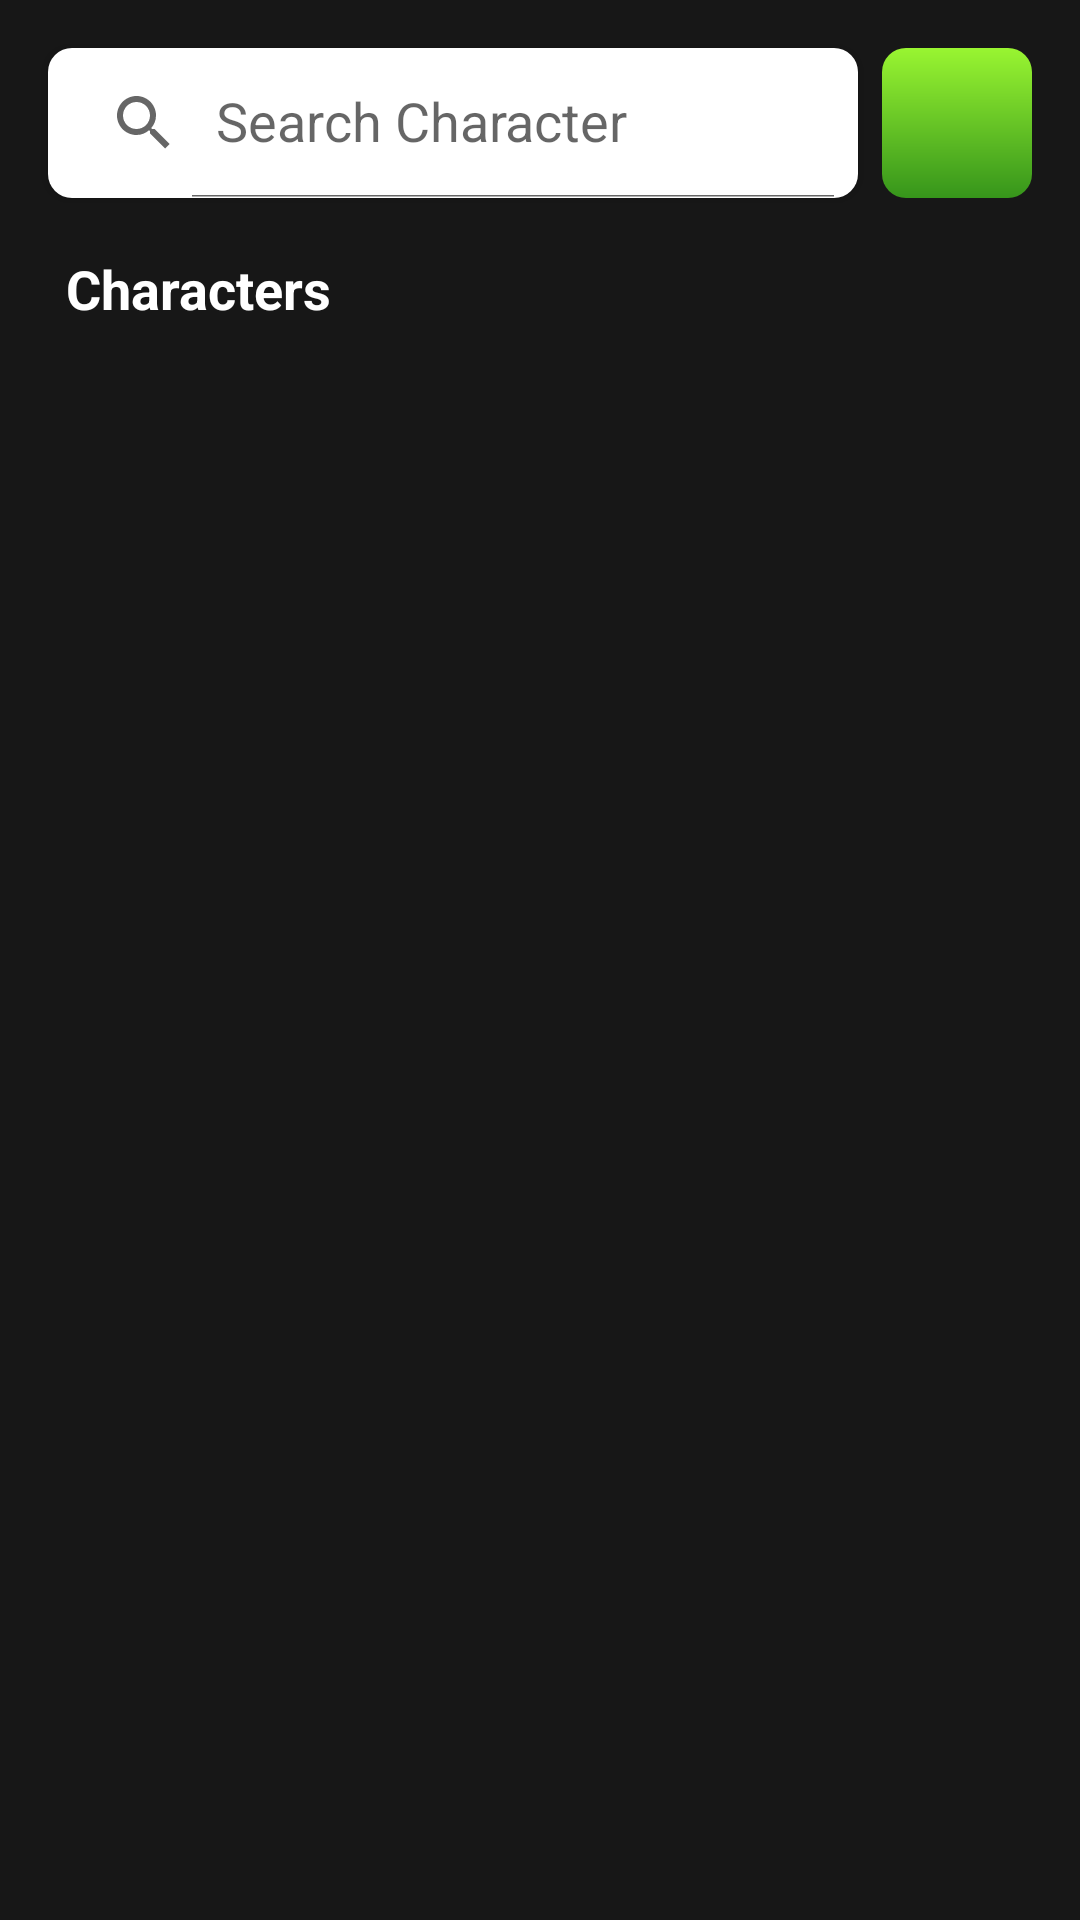

The Android layout XML behind this screen, and the referenced resources:
<!-- AndroidManifest.xml: application theme Splash -->
<!-- res/layout/fragment_list.xml -->
<?xml version="1.0" encoding="utf-8"?>
<androidx.constraintlayout.widget.ConstraintLayout xmlns:android="http://schemas.android.com/apk/res/android"
    xmlns:app="http://schemas.android.com/apk/res-auto"
    xmlns:tools="http://schemas.android.com/tools"
    android:layout_width="match_parent"
    android:layout_height="match_parent"
    android:background="@color/black_ligth"
    tools:context=".ui.fragment.list.ListFragment">

    <androidx.appcompat.widget.SearchView
        android:id="@+id/searchView"
        android:layout_width="0dp"
        android:layout_height="50dp"
        android:layout_marginStart="16dp"
        android:layout_marginTop="16dp"
        android:layout_marginEnd="8dp"
        android:background="@drawable/background_search"
        android:elevation="2dp"
        app:queryHint="Search Character"
        app:iconifiedByDefault="false"
        app:layout_constraintEnd_toStartOf="@+id/btn_filter"
        app:layout_constraintStart_toStartOf="parent"
        app:layout_constraintTop_toTopOf="parent"/>

    <ImageButton
        android:id="@+id/btn_filter"
        android:layout_width="50dp"
        android:layout_height="50dp"
        android:layout_marginTop="16dp"
        android:layout_marginEnd="16dp"
        android:background="@drawable/background_button"
        android:src="@drawable/ic_filter"
        app:layout_constraintEnd_toEndOf="parent"
        app:layout_constraintTop_toTopOf="parent" />

    <TextView
        android:id="@+id/title_character"
        android:layout_width="wrap_content"
        android:layout_height="wrap_content"
        android:layout_marginTop="18dp"
        android:text="@string/title_characters"
        android:textSize="18sp"
        android:textStyle="bold"
        app:layout_constraintEnd_toStartOf="@+id/txt_reset"
        app:layout_constraintHorizontal_bias="0.12"
        app:layout_constraintStart_toStartOf="parent"
        app:layout_constraintTop_toBottomOf="@+id/searchView" />

    <TextView
        android:id="@+id/txt_reset"
        android:layout_width="wrap_content"
        android:layout_height="wrap_content"
        android:layout_marginEnd="52dp"
        android:text="@string/title_reset"
        android:textColor="@color/text_blue"
        android:visibility="invisible"
        app:layout_constraintBottom_toTopOf="@+id/recycclerview"
        app:layout_constraintEnd_toEndOf="parent"
        app:layout_constraintTop_toBottomOf="@+id/searchView"
        app:layout_constraintVertical_bias="0.65" />

    <androidx.recyclerview.widget.RecyclerView
        android:id="@+id/recycclerview"
        android:layout_width="0dp"
        android:layout_height="0dp"
        android:layout_marginStart="20dp"
        android:layout_marginTop="8dp"
        android:layout_marginEnd="20dp"
        android:layout_marginBottom="8dp"
        app:layout_constraintBottom_toBottomOf="parent"
        app:layout_constraintEnd_toEndOf="parent"
        app:layout_constraintHorizontal_bias="0.5"
        app:layout_constraintStart_toStartOf="parent"
        app:layout_constraintTop_toBottomOf="@+id/title_character"
        tools:layoutManager="androidx.recyclerview.widget.StaggeredGridLayoutManager"
        tools:listitem="@layout/item_list"
        tools:orientation="vertical"
        tools:spanCount="2">

    </androidx.recyclerview.widget.RecyclerView>

</androidx.constraintlayout.widget.ConstraintLayout>
<!-- res/layout/item_list.xml (included above) -->
<?xml version="1.0" encoding="utf-8"?>
<com.google.android.material.card.MaterialCardView xmlns:android="http://schemas.android.com/apk/res/android"
    xmlns:app="http://schemas.android.com/apk/res-auto"
    xmlns:tools="http://schemas.android.com/tools"
    android:layout_width="match_parent"
    android:layout_height="190dp"
    app:cardCornerRadius="8dp"
    android:layout_marginStart="18dp"
    android:layout_marginEnd="18dp"
    android:layout_marginTop="16dp">

    <androidx.constraintlayout.widget.ConstraintLayout
        android:layout_width="match_parent"
        android:layout_height="match_parent">

        <ImageView
            android:id="@+id/character_img"
            android:layout_width="match_parent"
            android:layout_height="match_parent"
            android:scaleType="centerCrop"
            tools:src="@drawable/imgchar"
            app:layout_constraintBottom_toBottomOf="parent"
            app:layout_constraintEnd_toEndOf="parent"
            app:layout_constraintHorizontal_bias="0.5"
            app:layout_constraintStart_toStartOf="parent"
            app:layout_constraintTop_toTopOf="parent" />


        <androidx.cardview.widget.CardView
            android:layout_width="35dp"
            android:layout_height="35dp"
            android:layout_marginTop="8dp"
            android:layout_marginEnd="8dp"
            android:padding="4dp"
            app:cardBackgroundColor="@color/black"
            app:cardCornerRadius="8dp"
            app:layout_constraintEnd_toEndOf="parent"
            app:layout_constraintTop_toTopOf="parent">

            <TextView
                android:id="@+id/txt_id_character"
                android:layout_width="wrap_content"
                android:layout_height="wrap_content"
                android:layout_gravity="center"
                android:textAlignment="center"
                android:textStyle="bold"
                tools:text="133" />
        </androidx.cardview.widget.CardView>

        <LinearLayout
            android:layout_width="match_parent"
            android:layout_height="wrap_content"
            android:orientation="vertical"
            android:background="@color/green_blue"
            app:layout_constraintBottom_toBottomOf="parent"
            app:layout_constraintEnd_toEndOf="parent"
            app:layout_constraintHorizontal_bias="0.5"
            app:layout_constraintStart_toStartOf="parent">


            <TextView
                android:id="@+id/txt_name_character"
                android:layout_width="wrap_content"
                android:layout_height="wrap_content"
                android:layout_marginStart="12dp"
                android:layout_marginEnd="12dp"
                android:layout_marginTop="8dp"
                tools:text="Abradolf Lincler"
                android:textStyle="bold"
                android:textSize="16sp"
                android:maxLines="2" />

            <TextView
                android:id="@+id/txt_status"
                android:layout_width="wrap_content"
                android:layout_height="wrap_content"
                tools:text="Unknown"
                android:layout_marginStart="12dp"
                android:layout_marginEnd="12dp"
                android:layout_marginTop="4dp"
                android:layout_marginBottom="8dp"
                android:textSize="12sp"
                />

        </LinearLayout>

    </androidx.constraintlayout.widget.ConstraintLayout>

</com.google.android.material.card.MaterialCardView>
<!-- resources referenced by this layout -->
<resources>
  <color name="black">#FF000000</color>
  <color name="black_ligth">#171717</color>
  <color name="green_blue">#E6139991</color>
  <color name="text_blue">#8FFFFF</color>
  <!-- drawable background_button (drawable) -->
  <?xml version="1.0" encoding="utf-8"?>
  <shape xmlns:android="http://schemas.android.com/apk/res/android">
  
      <gradient
          android:startColor="@color/green_light"
          android:endColor="@color/green_dark"
          android:angle="270"
          android:type="linear"/>
  
      <corners
          android:radius="8dp"/>
  
  </shape>
  <!-- drawable background_search (drawable) -->
  <?xml version="1.0" encoding="utf-8"?>
  <shape xmlns:android="http://schemas.android.com/apk/res/android">
  
      <solid android:color="@color/white"/>
      <corners android:radius="8dp"/>
  
  </shape>
  <string name="title_characters">Characters</string>
  <string name="title_reset">Reset</string>
  <style name="Splash" parent="Theme.AppCompat.Light.NoActionBar">
          <item name="android:windowBackground">@drawable/splash_screen_backgroud</item>
          <item name="android:windowNoTitle">true</item>
          <item name="windowActionBar">false</item>
          <item name="android:windowFullscreen">true</item>
          <item name="android:windowContentOverlay">@null</item>
          <item name="android:textColor">@color/white</item>
      </style>
  <color name="green_light">#99F531</color>
  <color name="green_dark">#36951B</color>
  <color name="white">#FFFFFFFF</color>
  <!-- drawable splash_screen_backgroud (drawable) -->
  <?xml version="1.0" encoding="utf-8"?>
  <layer-list xmlns:android="http://schemas.android.com/apk/res/android">
  
      <item>
          <color android:color="@color/black_ligth"/>
      </item>
  
      <item>
          <bitmap android:src="@drawable/logo_splash"
              android:gravity="center"/>
      </item>
  
  </layer-list>
  <!-- drawable logo_splash: png bitmap (drawable-hdpi, 9330 bytes) -->
</resources>
